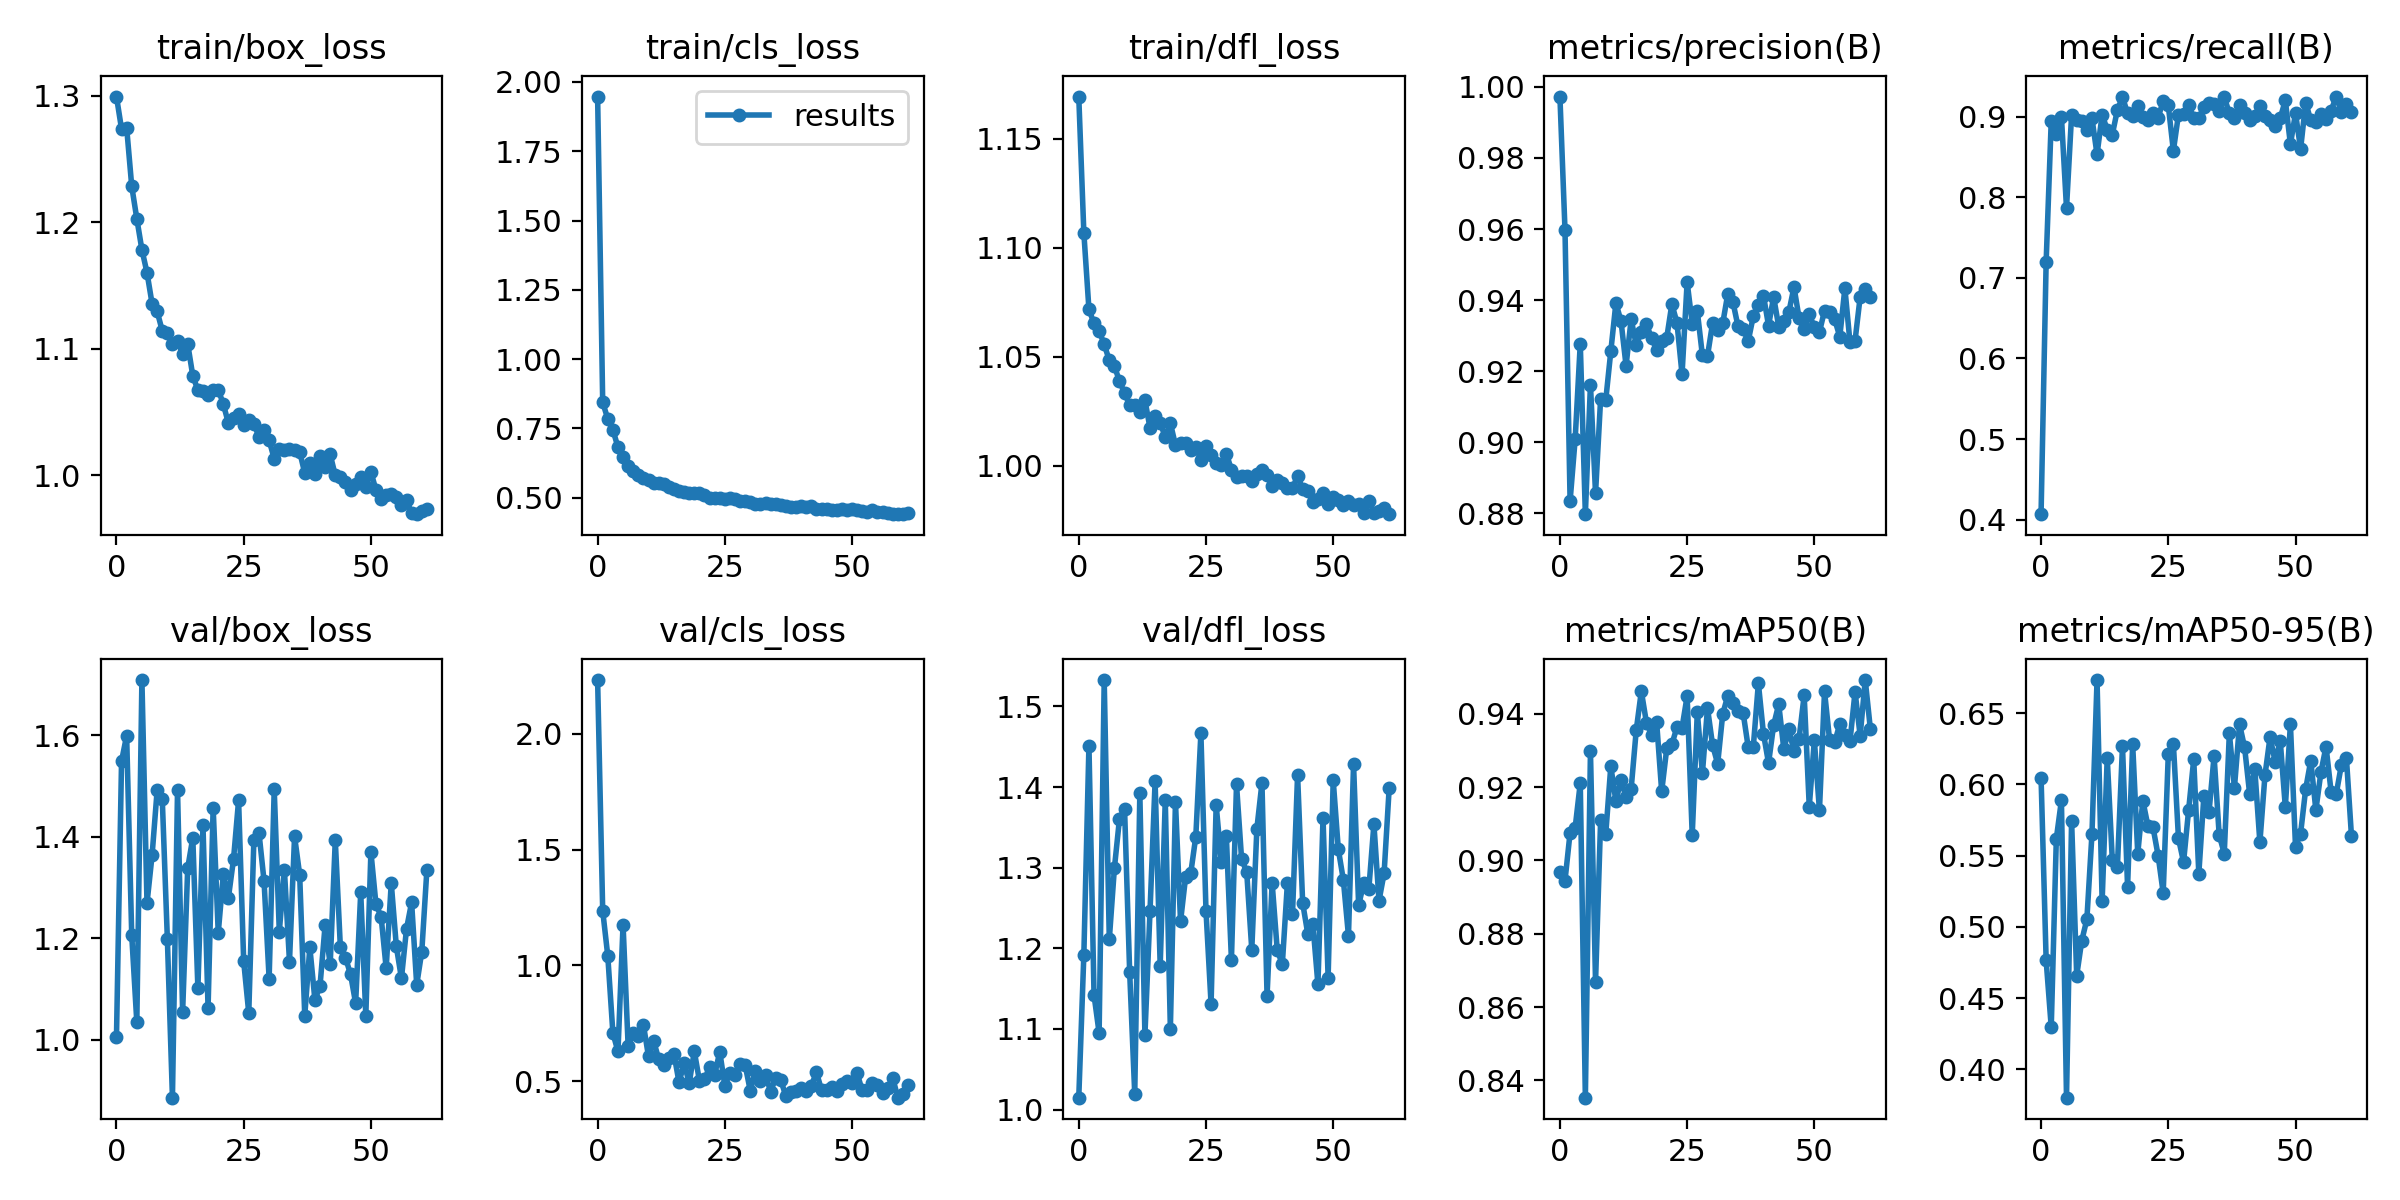

Data behind this chart, as committed beside it:
epoch, train/box_loss, train/cls_loss, train/dfl_loss, metrics/precision(B), metrics/recall(B), metrics/mAP50(B), metrics/mAP50-95(B), val/box_loss, val/cls_loss, val/dfl_loss, lr/pg0, lr/pg1, lr/pg2
0, 1.299, 1.947, 1.169, 0.9973, 0.4067, 0.8968, 0.6048, 1.005, 2.232, 1.015, 0.07067, 0.003259, 0.003259
1, 1.274, 0.8437, 1.107, 0.9597, 0.7202, 0.8945, 0.4765, 1.549, 1.236, 1.192, 0.04065, 0.006571, 0.006571
2, 1.275, 0.7836, 1.072, 0.8835, 0.8951, 0.9076, 0.4297, 1.599, 1.041, 1.452, 0.0106, 0.00986, 0.00986
3, 1.228, 0.7448, 1.065, 0.901, 0.8792, 0.909, 0.5619, 1.206, 0.7083, 1.142, 0.009901, 0.009901, 0.009901
4, 1.203, 0.6816, 1.062, 0.9277, 0.9003, 0.9211, 0.5889, 1.035, 0.6283, 1.095, 0.009901, 0.009901, 0.009901
5, 1.178, 0.6465, 1.056, 0.8798, 0.7866, 0.8353, 0.3802, 1.709, 1.176, 1.533, 0.009868, 0.009868, 0.009868
6, 1.16, 0.6155, 1.048, 0.9162, 0.9025, 0.9298, 0.5746, 1.269, 0.6511, 1.211, 0.009835, 0.009835, 0.009835
7, 1.136, 0.5966, 1.046, 0.8856, 0.8956, 0.8669, 0.4658, 1.364, 0.7097, 1.299, 0.009802, 0.009802, 0.009802
8, 1.129, 0.5818, 1.039, 0.9123, 0.8953, 0.9109, 0.4904, 1.492, 0.6957, 1.361, 0.009769, 0.009769, 0.009769
9, 1.114, 0.5718, 1.033, 0.9118, 0.8841, 0.9071, 0.5053, 1.475, 0.7435, 1.373, 0.009736, 0.009736, 0.009736
10, 1.112, 0.5651, 1.028, 0.9256, 0.8984, 0.9257, 0.5651, 1.199, 0.6072, 1.171, 0.009703, 0.009703, 0.009703
11, 1.103, 0.5534, 1.028, 0.9392, 0.8532, 0.9162, 0.6733, 0.886, 0.6742, 1.019, 0.00967, 0.00967, 0.00967
12, 1.106, 0.5533, 1.025, 0.9342, 0.9026, 0.922, 0.5179, 1.492, 0.5961, 1.392, 0.009637, 0.009637, 0.009637
13, 1.096, 0.5473, 1.03, 0.9215, 0.8841, 0.9172, 0.6188, 1.055, 0.5703, 1.092, 0.009604, 0.009604, 0.009604
14, 1.104, 0.5369, 1.017, 0.9346, 0.878, 0.9196, 0.547, 1.338, 0.5985, 1.246, 0.009571, 0.009571, 0.009571
15, 1.079, 0.5302, 1.023, 0.9274, 0.9086, 0.9355, 0.5423, 1.398, 0.6176, 1.407, 0.009538, 0.009538, 0.009538
16, 1.067, 0.5224, 1.02, 0.9311, 0.9244, 0.9462, 0.627, 1.101, 0.4953, 1.178, 0.009505, 0.009505, 0.009505
17, 1.067, 0.5206, 1.013, 0.9332, 0.9044, 0.9376, 0.5282, 1.423, 0.5771, 1.384, 0.009472, 0.009472, 0.009472
18, 1.064, 0.5159, 1.02, 0.9294, 0.9008, 0.9342, 0.6283, 1.062, 0.492, 1.1, 0.009439, 0.009439, 0.009439
19, 1.067, 0.5159, 1.01, 0.926, 0.9139, 0.9379, 0.5514, 1.458, 0.629, 1.382, 0.009406, 0.009406, 0.009406
20, 1.068, 0.5167, 1.011, 0.9284, 0.8999, 0.9188, 0.5887, 1.211, 0.503, 1.233, 0.009373, 0.009373, 0.009373
21, 1.056, 0.5078, 1.011, 0.9294, 0.8965, 0.9306, 0.5708, 1.326, 0.5085, 1.289, 0.00934, 0.00934, 0.00934
22, 1.041, 0.4975, 1.007, 0.9389, 0.9048, 0.9317, 0.5699, 1.28, 0.5603, 1.293, 0.009307, 0.009307, 0.009307
23, 1.046, 0.5001, 1.008, 0.9336, 0.899, 0.9364, 0.5501, 1.355, 0.5272, 1.339, 0.009274, 0.009274, 0.009274
24, 1.049, 0.5, 1.003, 0.9191, 0.9197, 0.9362, 0.5239, 1.472, 0.6274, 1.466, 0.009241, 0.009241, 0.009241
25, 1.04, 0.4946, 1.009, 0.9451, 0.9142, 0.9448, 0.6211, 1.155, 0.4803, 1.247, 0.009208, 0.009208, 0.009208
26, 1.043, 0.4995, 1.005, 0.9334, 0.8578, 0.9069, 0.6286, 1.053, 0.5365, 1.131, 0.009175, 0.009175, 0.009175
27, 1.041, 0.4937, 1.001, 0.9369, 0.9029, 0.9405, 0.5623, 1.393, 0.5254, 1.378, 0.009142, 0.009142, 0.009142
28, 1.03, 0.4876, 1, 0.9245, 0.9039, 0.9238, 0.5455, 1.408, 0.5758, 1.307, 0.009109, 0.009109, 0.009109
29, 1.036, 0.489, 1.006, 0.9243, 0.915, 0.9416, 0.5822, 1.313, 0.5689, 1.339, 0.009076, 0.009076, 0.009076
30, 1.028, 0.4835, 0.9981, 0.9335, 0.8989, 0.9315, 0.6176, 1.12, 0.4589, 1.186, 0.009043, 0.009043, 0.009043
31, 1.013, 0.4778, 0.9946, 0.9315, 0.8981, 0.9264, 0.5374, 1.493, 0.5461, 1.403, 0.00901, 0.00901, 0.00901
32, 1.021, 0.4786, 0.9953, 0.9335, 0.9121, 0.94, 0.5922, 1.213, 0.4997, 1.31, 0.008977, 0.008977, 0.008977
33, 1.02, 0.4804, 0.9951, 0.9418, 0.9167, 0.945, 0.5805, 1.335, 0.5262, 1.295, 0.008944, 0.008944, 0.008944
34, 1.021, 0.4762, 0.9929, 0.9395, 0.9156, 0.9431, 0.6199, 1.154, 0.4553, 1.198, 0.008911, 0.008911, 0.008911
35, 1.02, 0.4777, 0.9961, 0.9326, 0.9078, 0.9408, 0.5647, 1.401, 0.5147, 1.348, 0.008878, 0.008878, 0.008878
36, 1.019, 0.473, 0.998, 0.9319, 0.9244, 0.9403, 0.5514, 1.325, 0.5046, 1.405, 0.008845, 0.008845, 0.008845
37, 1.002, 0.4686, 0.9957, 0.9284, 0.9043, 0.9309, 0.636, 1.048, 0.435, 1.141, 0.008812, 0.008812, 0.008812
38, 1.01, 0.4667, 0.9907, 0.9355, 0.8986, 0.931, 0.5978, 1.182, 0.4527, 1.281, 0.008779, 0.008779, 0.008779
39, 1.001, 0.4645, 0.9935, 0.9386, 0.915, 0.9483, 0.6423, 1.078, 0.4595, 1.198, 0.008746, 0.008746, 0.008746
40, 1.016, 0.4704, 0.992, 0.9413, 0.9042, 0.9346, 0.626, 1.106, 0.469, 1.18, 0.008713, 0.008713, 0.008713
41, 1.006, 0.4664, 0.9899, 0.9328, 0.8961, 0.9266, 0.593, 1.226, 0.4585, 1.281, 0.00868, 0.00868, 0.00868
42, 1.016, 0.4693, 0.9898, 0.9409, 0.9011, 0.9369, 0.6107, 1.149, 0.4813, 1.242, 0.008647, 0.008647, 0.008647
43, 0.9999, 0.46, 0.9951, 0.9325, 0.9137, 0.9426, 0.5593, 1.393, 0.5379, 1.415, 0.008614, 0.008614, 0.008614
44, 0.9989, 0.4596, 0.9893, 0.934, 0.9007, 0.9304, 0.6065, 1.182, 0.4628, 1.256, 0.008581, 0.008581, 0.008581
45, 0.9944, 0.4605, 0.9885, 0.9367, 0.8961, 0.9357, 0.6333, 1.162, 0.4625, 1.218, 0.008548, 0.008548, 0.008548
46, 0.9879, 0.4562, 0.9833, 0.9437, 0.8886, 0.9298, 0.616, 1.129, 0.4743, 1.23, 0.008515, 0.008515, 0.008515
47, 0.993, 0.4539, 0.9846, 0.9349, 0.8982, 0.9332, 0.6306, 1.072, 0.456, 1.155, 0.008482, 0.008482, 0.008482
48, 0.9984, 0.4578, 0.9876, 0.9318, 0.9206, 0.9451, 0.5841, 1.29, 0.4884, 1.361, 0.008449, 0.008449, 0.008449
49, 0.9911, 0.455, 0.9823, 0.936, 0.8658, 0.9147, 0.6423, 1.047, 0.5004, 1.164, 0.008416, 0.008416, 0.008416
50, 1.002, 0.4573, 0.9857, 0.9324, 0.9045, 0.9328, 0.5564, 1.37, 0.4942, 1.409, 0.008383, 0.008383, 0.008383
51, 0.9883, 0.4535, 0.9843, 0.931, 0.86, 0.9136, 0.5656, 1.267, 0.5339, 1.323, 0.00835, 0.00835, 0.00835
52, 0.981, 0.4499, 0.9819, 0.937, 0.9176, 0.9461, 0.5968, 1.243, 0.4601, 1.284, 0.008317, 0.008317, 0.008317
53, 0.9843, 0.4491, 0.9838, 0.9367, 0.8956, 0.9328, 0.6168, 1.141, 0.4614, 1.215, 0.008284, 0.008284, 0.008284
54, 0.985, 0.4535, 0.9817, 0.9346, 0.8939, 0.9323, 0.582, 1.309, 0.492, 1.428, 0.008251, 0.008251, 0.008251
55, 0.983, 0.4479, 0.9823, 0.9297, 0.904, 0.9372, 0.6087, 1.184, 0.484, 1.253, 0.008218, 0.008218, 0.008218
56, 0.9762, 0.4489, 0.9784, 0.9434, 0.8974, 0.9343, 0.6267, 1.121, 0.4501, 1.281, 0.008185, 0.008185, 0.008185
57, 0.9801, 0.4451, 0.9839, 0.9281, 0.9076, 0.9325, 0.5947, 1.219, 0.47, 1.274, 0.008152, 0.008152, 0.008152
58, 0.9701, 0.4406, 0.9785, 0.9286, 0.9252, 0.946, 0.5933, 1.271, 0.5138, 1.354, 0.008119, 0.008119, 0.008119
59, 0.9692, 0.4404, 0.9791, 0.9409, 0.906, 0.934, 0.6134, 1.108, 0.4289, 1.259, 0.008086, 0.008086, 0.008086
... 2 more rows
